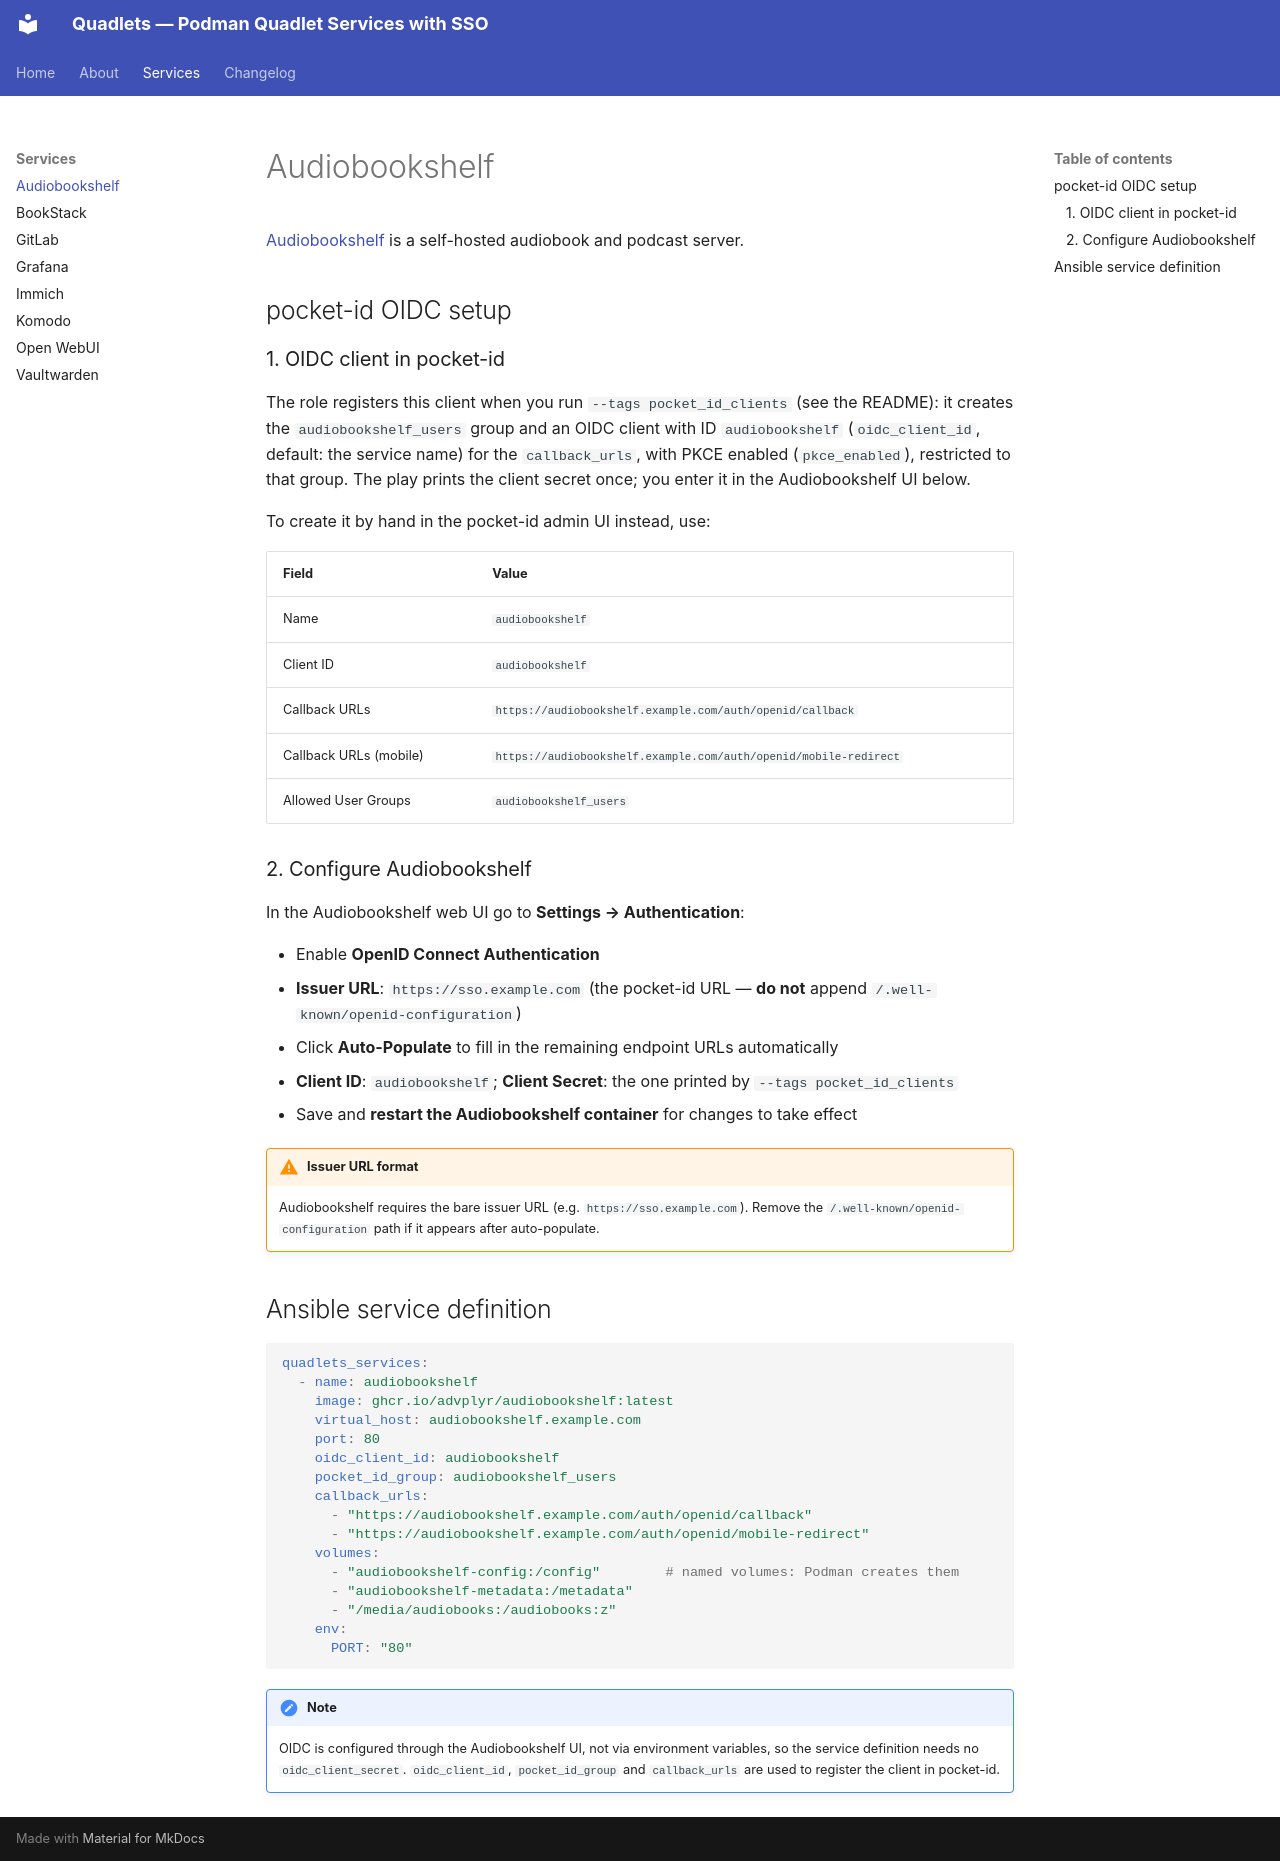

repository: apomonosi/quadlets · page: services/audiobookshelf/index.html · generator: mkdocs

# Audiobookshelf

[Audiobookshelf](https://www.audiobookshelf.org/) is a self-hosted audiobook and podcast server.

## pocket-id OIDC setup

### 1. OIDC client in pocket-id

The role registers this client when you run `--tags pocket_id_clients` (see the
README): it creates the `audiobookshelf_users` group and an OIDC client with ID `audiobookshelf`
(`oidc_client_id`, default: the service name) for the `callback_urls`, with PKCE
enabled (`pkce_enabled`), restricted to that group. The play prints the client
secret once; you enter it in the Audiobookshelf UI below.

To create it by hand in the pocket-id admin UI instead, use:

| Field | Value |
|---|---|
| Name | `audiobookshelf` |
| Client ID | `audiobookshelf` |
| Callback URLs | `https://audiobookshelf.example.com/auth/openid/callback` |
| Callback URLs (mobile) | `https://audiobookshelf.example.com/auth/openid/mobile-redirect` |
| Allowed User Groups | `audiobookshelf_users` |

### 2. Configure Audiobookshelf

In the Audiobookshelf web UI go to **Settings → Authentication**:

- Enable **OpenID Connect Authentication**
- **Issuer URL**: `https://sso.example.com` (the pocket-id URL — **do not** append `/.well-known/openid-configuration`)
- Click **Auto-Populate** to fill in the remaining endpoint URLs automatically
- **Client ID**: `audiobookshelf`; **Client Secret**: the one printed by `--tags pocket_id_clients`
- Save and **restart the Audiobookshelf container** for changes to take effect

!!! warning "Issuer URL format"
    Audiobookshelf requires the bare issuer URL (e.g. `https://sso.example.com`).
    Remove the `/.well-known/openid-configuration` path if it appears after auto-populate.

## Ansible service definition

```yaml
quadlets_services:
  - name: audiobookshelf
    image: ghcr.io/advplyr/audiobookshelf:latest
    virtual_host: audiobookshelf.example.com
    port: 80
    oidc_client_id: audiobookshelf
    pocket_id_group: audiobookshelf_users
    callback_urls:
      - "https://audiobookshelf.example.com/auth/openid/callback"
      - "https://audiobookshelf.example.com/auth/openid/mobile-redirect"
    volumes:
      - "audiobookshelf-config:/config"        # named volumes: Podman creates them
      - "audiobookshelf-metadata:/metadata"
      - "/media/audiobooks:/audiobooks:z"
    env:
      PORT: "80"
```

!!! note
    OIDC is configured through the Audiobookshelf UI, not via environment variables,
    so the service definition needs no `oidc_client_secret`. `oidc_client_id`,
    `pocket_id_group` and `callback_urls` are used to register the client in pocket-id.
